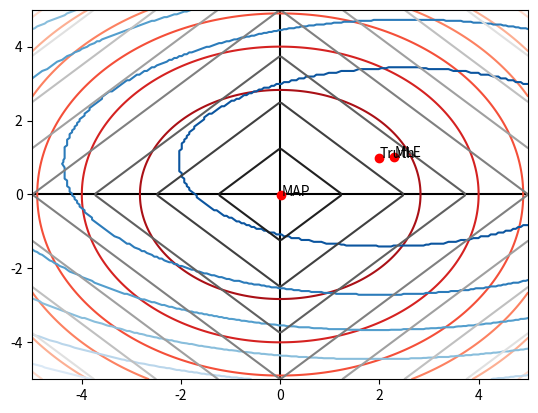

Python code for this plot:
import numpy as np
import matplotlib.pyplot as plt

'''
Hyperparameter Configurations
'''
# Prior weights are assumed to be i.i.d, so they all have the same prior_std
prior_mean = [0, 0]
prior_std = 0.0001     
noise_mean = 0.0
noise_std = 1.0
# Can either by Gaussian or Laplacian Prior
options = ["Gaussian", "Laplacian"]
option = options[1]

# Plot and Randomness Configurations
fig, ax = plt.subplots()
ax.axhline(y=0, color='k')
ax.axvline(x=0, color='k')
lower_range = -5
upper_range = 5
# DO NOT Change the Seed and Num Points for Easy and Consistent Grading
np.random.seed(7)
num_data_points = 10


'''
Point Estimate Functions
'''
def MLE_Point_Est(X, Y):
    '''
    Input: X - nx2; Y - nx1
    Return: w - 2x1
    Returns the OLS Solution
    '''
    return np.linalg.solve(X.T@X, X.T@Y)

def Gaussian_MAP_Point_Est(X, Y, noise_std, prior_std, prior_mean):
    '''
    Input: X - nx2; Y - nx1, Prior and Noise Staistics (All scalars)
    Return: w - 2x1
    Returns the Ridge Regression Solution
    '''
    lambda_ = (noise_std/prior_std)**2
    return np.linalg.solve(X.T@X+lambda_*np.identity(X.shape[1]), 
        X.T@Y+lambda_*np.array(prior_mean).reshape((2,1)))

def LASSO_Point_Est(w1, w2, map_contour):
    '''
    This part of the code is filled out. Since in most cases there is no closed form for the LASSO equation, we directly find the center through a linear search.
    DON'T DO THIS.
    '''
    min_candidates = np.where(map_contour == np.amin(map_contour))
    processed_points = list(zip(min_candidates[0], min_candidates[1]))
    
    x_ind = processed_points[0][0]
    y_ind = processed_points[0][1]
    return np.array([w1[x_ind][y_ind], w2[x_ind][y_ind]]).reshape((-1,1))

'''
Functions for Contour Plotting
'''

def Gaussian_Prior(w1, w2, prior_mean):
    '''
    Returns the Gaussian Prior or L2 norm squared for weights
    '''
    return (1/(2*np.pi*(prior_std**2)))*np.exp(-0.5*((((w1-prior_mean[0])/prior_std)**2)+(((w2-prior_mean[1])/prior_std)**2)))

def Laplacian_Prior(w1, w2, prior_mean):
    '''
    Returns the Laplacian Prior for weights
    '''
    return ((np.abs(w1-prior_mean[0])+np.abs(w2-prior_mean[1]))/prior_std)*(2*(noise_std**2))

def Gaussian_MLE_Contour(w1,w2, X, Y):
    '''
    Returns the MLE estimate value
    '''
    x = np.array([0]*200)
    y = np.array([0]*200)
    Z, z = np.meshgrid(x,y)
    for i in range(200):
        for j in range(200):
            Z[i][j] = np.sum(((Y-X@(np.array([w1[i][j], 
                w2[i][j]]).reshape((2,1))))**2)/(2*(noise_std**2))) + num_data_points*np.log(np.sqrt(2*np.pi)*noise_std)
    return Z

def MAP_Contour(w1, w2, X, Y, noise_std, prior_mean, prior_std, option="Gaussian"):
    '''
        Hint 1: Use the methods above to compute the MAP. Ideally one line of code.
        Hint 2: Use two for loops to go through the (x,y) coordinates for w1, w2
    '''
    x = np.array([0]*200)
    y = np.array([0]*200)
    Z, z = np.meshgrid(x,y)
    for i in range(200):
        for j in range(200):
            if option == "Laplacian":
                Z[i][j] = np.linalg.norm(Y-X@(np.array([w1[i][j], w2[i][j]]).reshape((2,1))))**2+(2*(noise_std**2)/prior_std)*((np.abs(w1[i][j]-prior_mean[0])+np.abs(w2[i][j]-prior_mean[1])))
            Z[i][j] = np.sum(((Y-X@(np.array([w1[i][j], w2[i][j]]).reshape((2,1))))**2)/(2*(noise_std**2))) + (np.array([w1[i][j], 
                w2[i][j]]) - np.array(prior_mean))@((np.array([w1[i][j], w2[i][j]]) - np.array(prior_mean)).reshape(2,1))/(2*(prior_std**2))
    return Z

'''
Plotting Functions
'''
def plot_point(w, txt):
    plt.plot(w[0][0], w[1][0], 'ro')
    ax.annotate(txt, (w[0][0], w[1][0]))

# Generating Data and Labels with Random Gaussian Noise
w = np.array([[2.0], [1.0]])
Xf= np.random.uniform(-1, 1, num_data_points)
X1 = np.array([1.0]*num_data_points)
X = np.array([Xf, X1]).T
Y = X.dot(w).reshape((-1, 1)) + np.random.normal(noise_mean, noise_std, num_data_points).reshape((-1,1))

w1 = np.linspace(lower_range, upper_range, 200)
w2= np.linspace(lower_range, upper_range, 200)
w1, w2 = np.meshgrid(w1, w2)

prior = Gaussian_Prior(w1, w2, prior_mean) if option=="Gaussian" else Laplacian_Prior(w1,w2, prior_mean)
mle_contour = Gaussian_MLE_Contour(w1,w2, X, Y)
map_contour = MAP_Contour(w1, w2, X, Y, noise_std, prior_mean, prior_std, option)

w_mle = MLE_Point_Est(X,Y)
w_map = Gaussian_MAP_Point_Est(X,Y, noise_std, prior_std, prior_mean) if option=="Gaussian" else LASSO_Point_Est(w1, w2, map_contour)

plot_point(w, "Truth")
plot_point(w_mle, "MLE")
plot_point(w_map, "MAP")

# Choose which contours to plot [prior, mle, or map]
plt.contour(w1, w2, map_contour, 7, cmap='Reds_r')
plt.contour(w1, w2, mle_contour, 7, cmap='Blues_r')
plt.contour(w1, w2, prior, 7, cmap='gray')

plt.show()